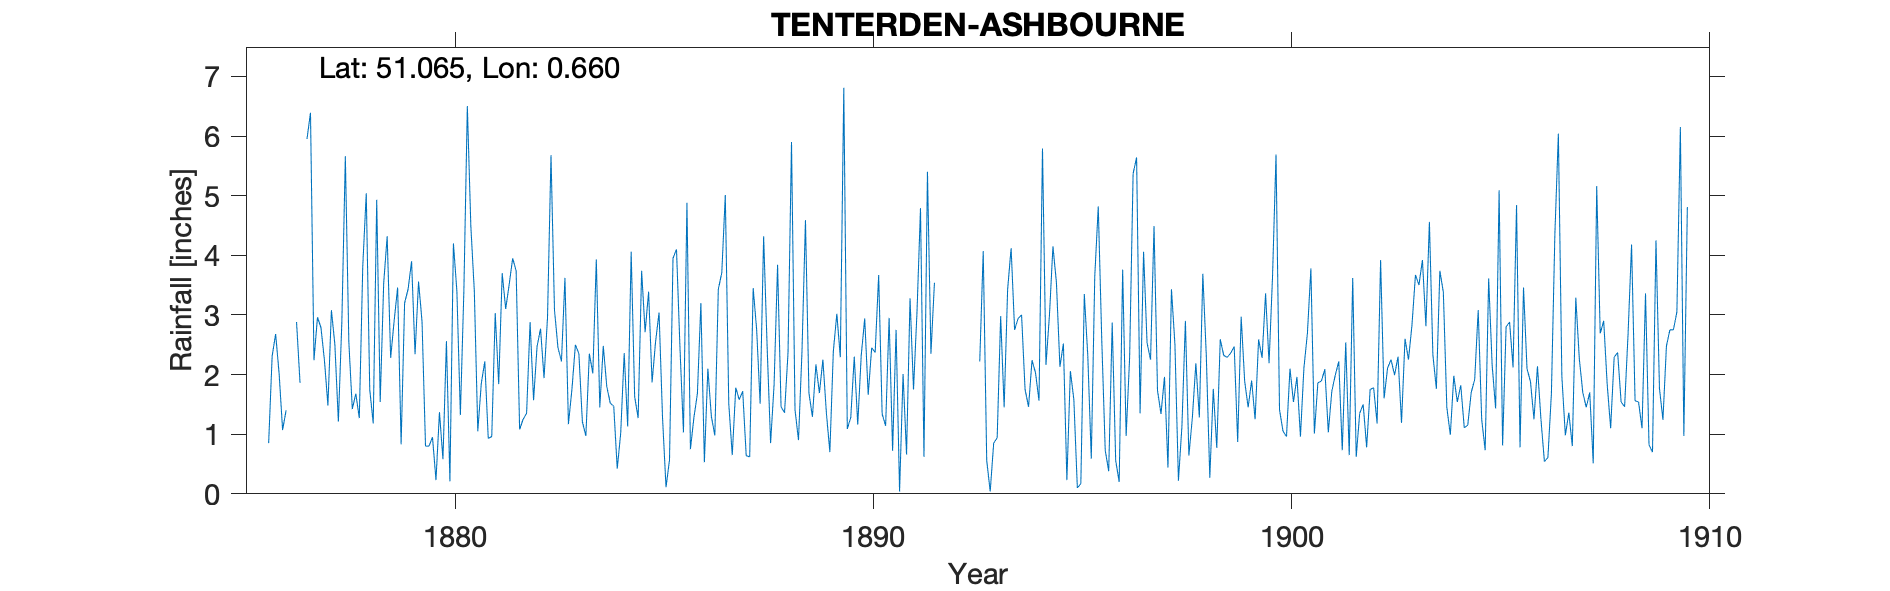

Values plotted in this chart, from the file beside it:
TENTERDEN-ASHBOURNE, , , , , , , , , , , , , , , , , , , , , , , 
Grid ref, TQ865329, Long, 0.6603, Lat, 51.07, Elevation, 45, ft, , , , , , , , , , , , , , , 
Station no, RR1346, , , , , , , , , , , , , , , , , , , , , , 
, 1870, 1871, 1872, 1873, 1874, 1875, 1876, 1877, 1878, 1879, 1880, 1881, 1882, 1883, 1884, 1885, 1886, 1887, 1888, 1889, 1890, 1891, 1892
January, , , , , , , 0.85, 6.39, 1.42, 2.9, 0.23, 1.05, 1.08, 2.22, 2.48, 2.71, 4.88, 1.51, 0.85, 1.29, 2.3, 2.75, 
February, , , , , , , 2.31, 2.24, 1.68, 3.46, 1.37, 1.85, 1.25, 3.62, 1.8, 3.39, 0.75, 0.65, 1.83, 2.17, 1.16, 0.04, 
March, , , , , , , 2.68, 2.96, 1.27, 0.83, 0.58, 2.22, 1.35, 1.17, 1.52, 1.87, 1.28, 1.78, 3.84, 1.69, 2.32, 2.01, 
April, , , , , , , 2.02, 2.79, 3.82, 3.2, 2.56, 0.93, 2.88, 1.75, 1.47, 2.55, 1.68, 1.58, 1.46, 2.25, 2.94, 0.66, 
May, , , , , , , 1.07, 2.24, 5.04, 3.43, 0.21, 0.96, 1.57, 2.5, 0.42, 3.04, 3.2, 1.72, 1.36, 1.36, 1.66, 3.28, 
June, , , , , , , 1.4, 1.48, 1.75, 3.9, 4.2, 3.03, 2.47, 2.35, 1.02, 1.27, 0.53, 0.64, 2.37, 0.7, 2.45, 1.75, 
July, , , , , , , -999, 3.08, 1.18, 2.34, 3.4, 1.84, 2.77, 1.21, 2.36, 0.11, 2.1, 0.62, 5.9, 2.39, 2.37, 3.05, 
August, , , , , , , -999, 2.5, 4.93, 3.56, 1.32, 3.7, 1.94, 0.97, 1.13, 0.57, 1.3, 3.45, 1.41, 3.02, 3.67, 4.79, 
September, , , , , , , 2.88, 1.21, 1.54, 2.89, 3.4, 3.1, 2.96, 2.35, 4.06, 3.95, 0.98, 2.75, 0.9, 2.29, 1.34, 0.62, 
October, , , , , , , 1.86, 2.89, 3.53, 0.8, 6.5, 3.51, 5.68, 2.02, 1.63, 4.1, 3.43, 1.51, 2.38, 6.81, 1.14, 5.4, 
November, , , , , , , , 5.66, 4.32, 0.8, 4.49, 3.95, 3.08, 3.93, 1.27, 2.45, 3.71, 4.32, 4.59, 1.09, 2.95, 2.35, 
December, , , , , , , 5.95, 2.55, 2.28, 0.95, 3.4, 3.74, 2.45, 1.45, 3.74, 1.03, 5.01, 2.47, 1.69, 1.28, 0.72, 3.54, 
Total, , , , , , , , 35.99, 32.76, 29.06, 31.66, 29.88, 29.48, 25.54, 22.9, 27.04, 28.85, 23, 28.58, 26.34, 25.02, 30.24, 
IDR 1876 Jul-Aug -999, , , , , , , , , , , , , , , , , , , , , , , 
